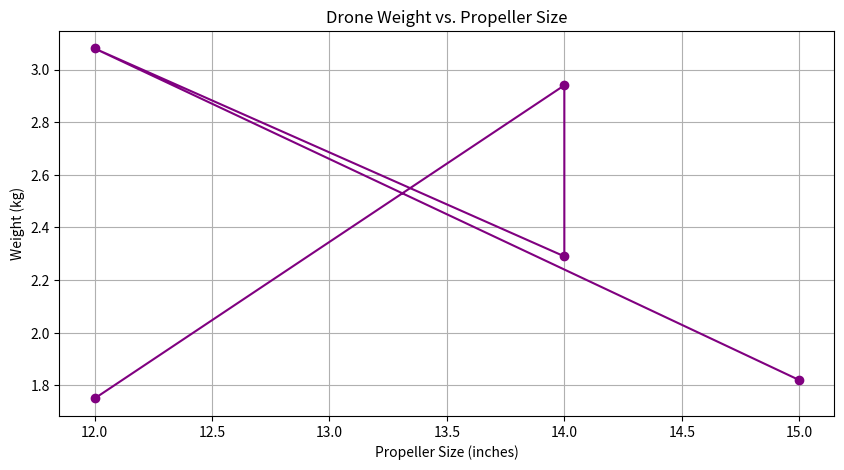

Recreate this plot in Python.
import matplotlib.pyplot as plt
import random

# ---------------------- FRONTEND: SIMULATION + PLOT ----------------------

# Lists to store parameter data over 5 iterations
weights = []             # in kg
propeller_sizes = []     # in inches
battery_capacities = []  # in mAh

print("\n🔄 FRONTEND: Simulating Drone Parameter Configurations...\n")

# Simulate drone parameter values for 5 configurations
for i in range(5):
    print(f"🛠️ Iteration {i+1}: Simulating Parameters...")

    weight = round(random.uniform(1.5, 3.5), 2)             # Random weight in kg
    prop_size = random.choice([10, 12, 13, 14, 15])         # Inches
    battery = random.choice([5000, 8000, 10000, 12000])     # mAh

    weights.append(weight)
    propeller_sizes.append(prop_size)
    battery_capacities.append(battery)

    print(f"   Weight: {weight} kg")
    print(f"   Propeller Size: {prop_size} inches")
    print(f"   Battery Capacity: {battery} mAh\n")

# Plotting Weight vs Propeller Size
plt.figure(figsize=(10, 5))
plt.plot(propeller_sizes, weights, marker='o', linestyle='-', color='purple')
plt.title("Drone Weight vs. Propeller Size")
plt.xlabel("Propeller Size (inches)")
plt.ylabel("Weight (kg)")
plt.grid(True)
plt.show()

# ---------------------- BACKEND: HARDWARE CHECKS ----------------------

print("\n🔧 BACKEND: Validating Drone Parameters for Hardware Limits...\n")

# Define safe parameter limits
MAX_SAFE_WEIGHT = 3.2         # kg
MIN_PROPELLER_SIZE = 12       # inches
MIN_BATTERY_CAPACITY = 8000   # mAh

# Check each config and validate
for i in range(5):
    print(f"🧪 Iteration {i+1}: Validating Configuration...")

    weight = weights[i]
    prop_size = propeller_sizes[i]
    battery = battery_capacities[i]

    status = "✅ PASS"
    if weight > MAX_SAFE_WEIGHT:
        status = "❌ FAIL (Overweight)"
    elif prop_size < MIN_PROPELLER_SIZE:
        status = "❌ FAIL (Small Propeller)"
    elif battery < MIN_BATTERY_CAPACITY:
        status = "❌ FAIL (Low Battery Capacity)"

    print(f"   Weight: {weight} kg | Propeller: {prop_size}\" | Battery: {battery} mAh => {status}\n")
